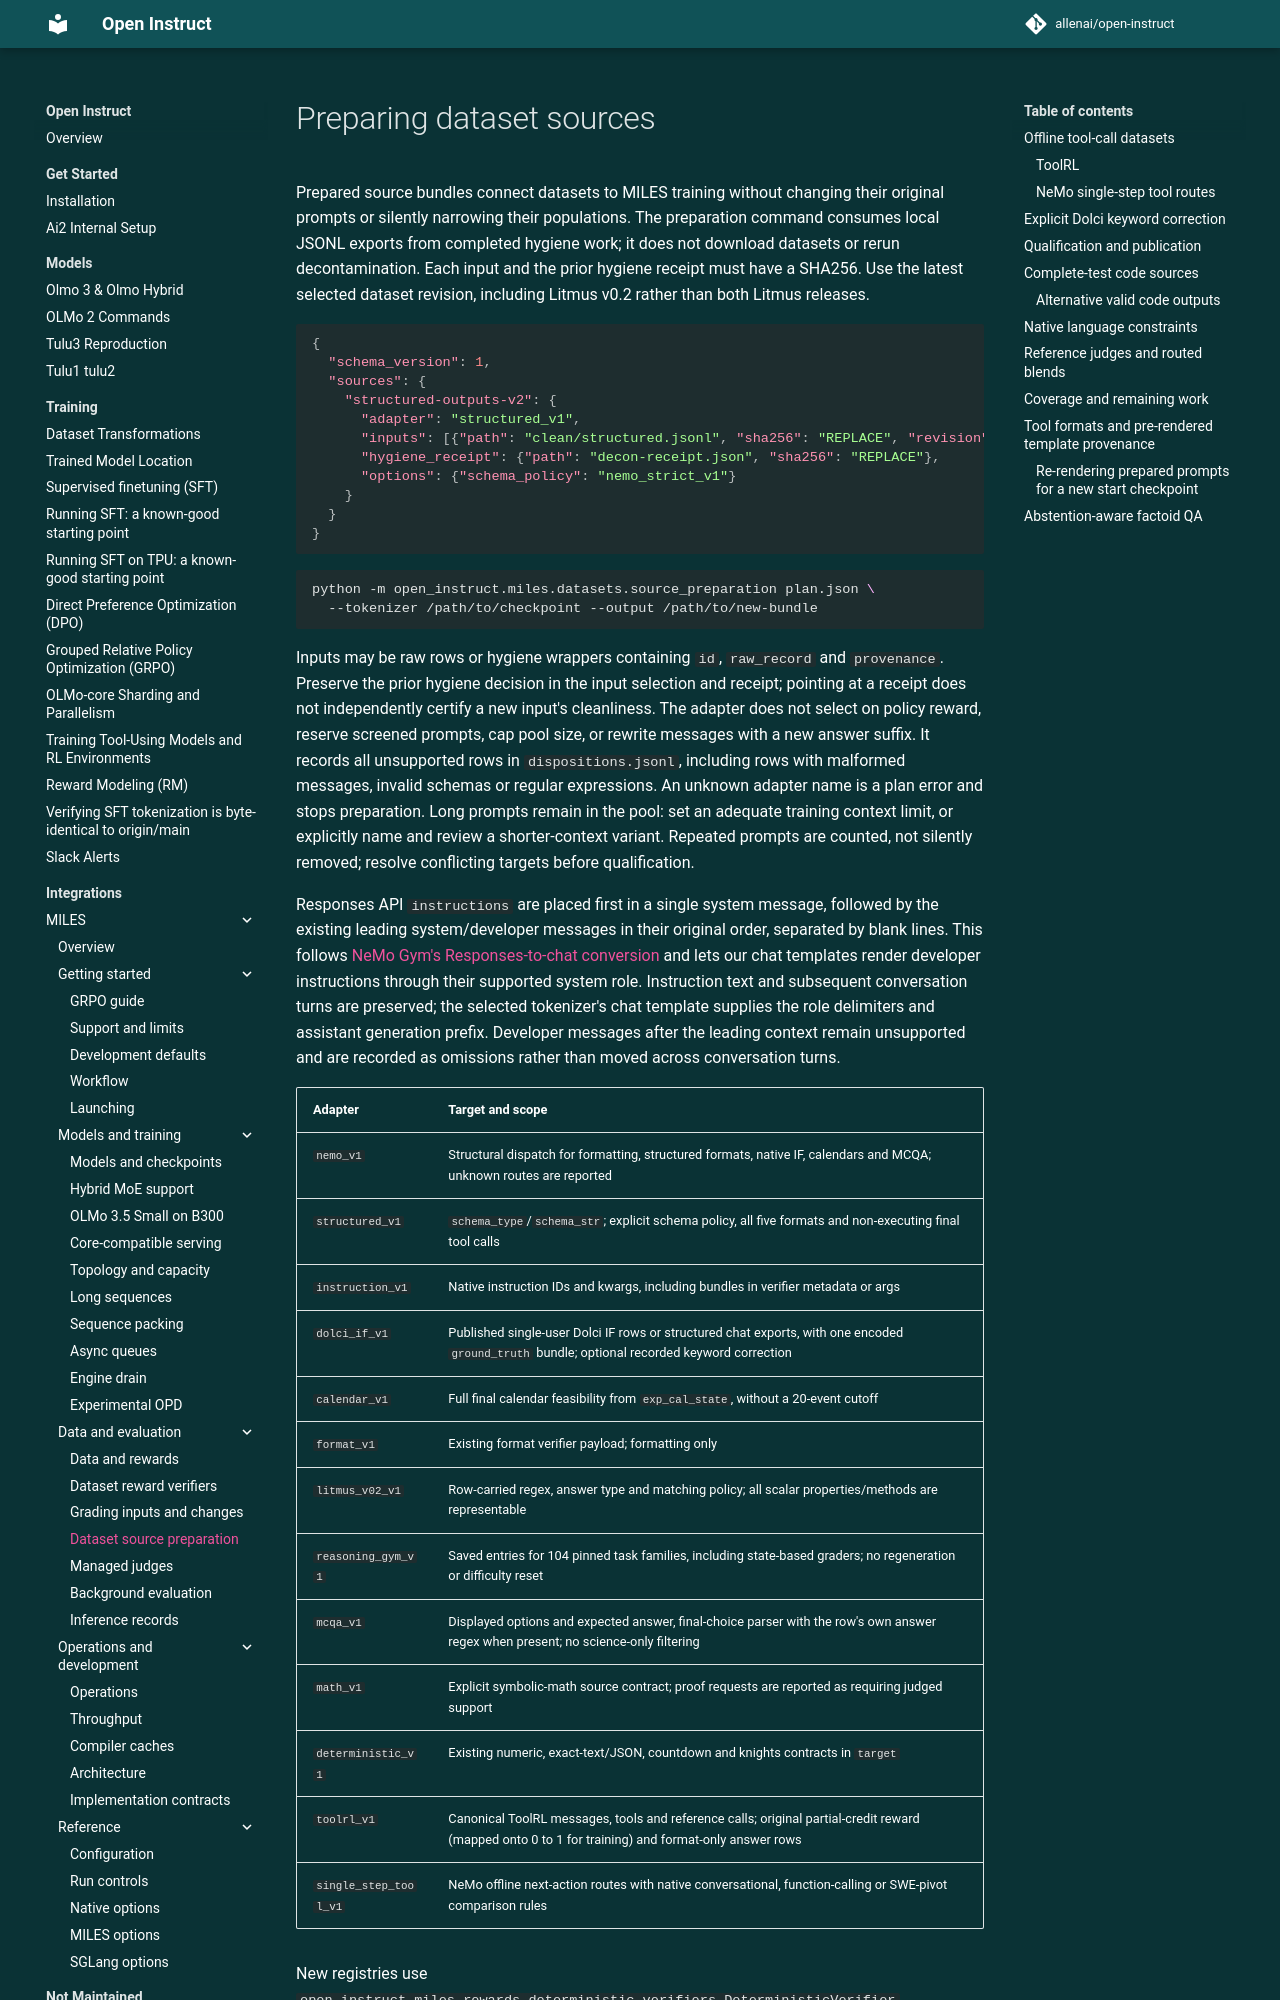

repository: allenai/open-instruct · page: miles/source-preparation/index.html · generator: mkdocs

# Preparing dataset sources

Prepared source bundles connect datasets to MILES training without
changing their original prompts or silently narrowing their populations. The
preparation command consumes local JSONL exports from completed hygiene work;
it does not download datasets or rerun decontamination. Each input and the prior
hygiene receipt must have a SHA256. Use the latest selected dataset revision,
including Litmus v0.2 rather than both Litmus releases.

```json
{
  "schema_version": 1,
  "sources": {
    "structured-outputs-v2": {
      "adapter": "structured_v1",
      "inputs": [{"path": "clean/structured.jsonl", "sha256": "REPLACE", "revision": "PINNED_DATASET_COMMIT", "split": "train"}],
      "hygiene_receipt": {"path": "decon-receipt.json", "sha256": "REPLACE"},
      "options": {"schema_policy": "nemo_strict_v1"}
    }
  }
}
```

```bash
python -m open_instruct.miles.datasets.source_preparation plan.json \
  --tokenizer /path/to/checkpoint --output /path/to/new-bundle
```

Inputs may be raw rows or hygiene wrappers containing `id`, `raw_record` and
`provenance`. Preserve the prior hygiene decision in the input selection and
receipt; pointing at a receipt does not independently certify a new input's
cleanliness. The adapter does not select on policy reward, reserve screened
prompts, cap pool size, or rewrite messages with a new answer suffix. It records
all unsupported rows in `dispositions.jsonl`, including rows with malformed
messages, invalid schemas or regular expressions. An unknown adapter name is a
plan error and stops preparation. Long prompts remain in the pool:
set an adequate training context limit, or explicitly
name and review a shorter-context variant. Repeated prompts are counted, not
silently removed; resolve conflicting targets before qualification.

Responses API `instructions` are placed first in a single system message,
followed by the existing leading system/developer messages in their original
order, separated by blank lines. This follows
[NeMo Gym's Responses-to-chat conversion](https://github.com/NVIDIA-NeMo/Gym/blob/main/nemo_gym/models/chat_completions_converter.py)
and lets our chat templates render developer instructions through their supported
system role. Instruction text and subsequent conversation turns are preserved;
the selected tokenizer's chat template supplies the role delimiters and assistant
generation prefix. Developer messages after the leading context remain unsupported
and are recorded as omissions rather than moved across conversation turns.

| Adapter | Target and scope |
|---|---|
| `nemo_v1` | Structural dispatch for formatting, structured formats, native IF, calendars and MCQA; unknown routes are reported |
| `structured_v1` | `schema_type`/`schema_str`; explicit schema policy, all five formats and non-executing final tool calls |
| `instruction_v1` | Native instruction IDs and kwargs, including bundles in verifier metadata or args |
| `dolci_if_v1` | Published single-user Dolci IF rows or structured chat exports, with one encoded `ground_truth` bundle; optional recorded keyword correction |
| `calendar_v1` | Full final calendar feasibility from `exp_cal_state`, without a 20-event cutoff |
| `format_v1` | Existing format verifier payload; formatting only |
| `litmus_v02_v1` | Row-carried regex, answer type and matching policy; all scalar properties/methods are representable |
| `reasoning_gym_v1` | Saved entries for 104 pinned task families, including state-based graders; no regeneration or difficulty reset |
| `mcqa_v1` | Displayed options and expected answer, final-choice parser with the row's own answer regex when present; no science-only filtering |
| `math_v1` | Explicit symbolic-math source contract; proof requests are reported as requiring judged support |
| `deterministic_v1` | Existing numeric, exact-text/JSON, countdown and knights contracts in `target` |
| `toolrl_v1` | Canonical ToolRL messages, tools and reference calls; original partial-credit reward (mapped onto 0 to 1 for training) and format-only answer rows |
| `single_step_tool_v1` | NeMo offline next-action routes with native conversational, function-calling or SWE-pivot comparison rules |

New registries use
`open_instruct.miles.rewards.deterministic_verifiers.DeterministicVerifier`.

## Offline tool-call datasets

ToolRL and NeMo's single-step tool datasets teach the next action from an existing
conversation. Their prompts include tool definitions, previous calls, observations
and reasoning. Training generates one next response and grades it against the
source target; it does not execute the tools or require a live environment.
These are separate reward contracts, even though they share native-format parsing.
